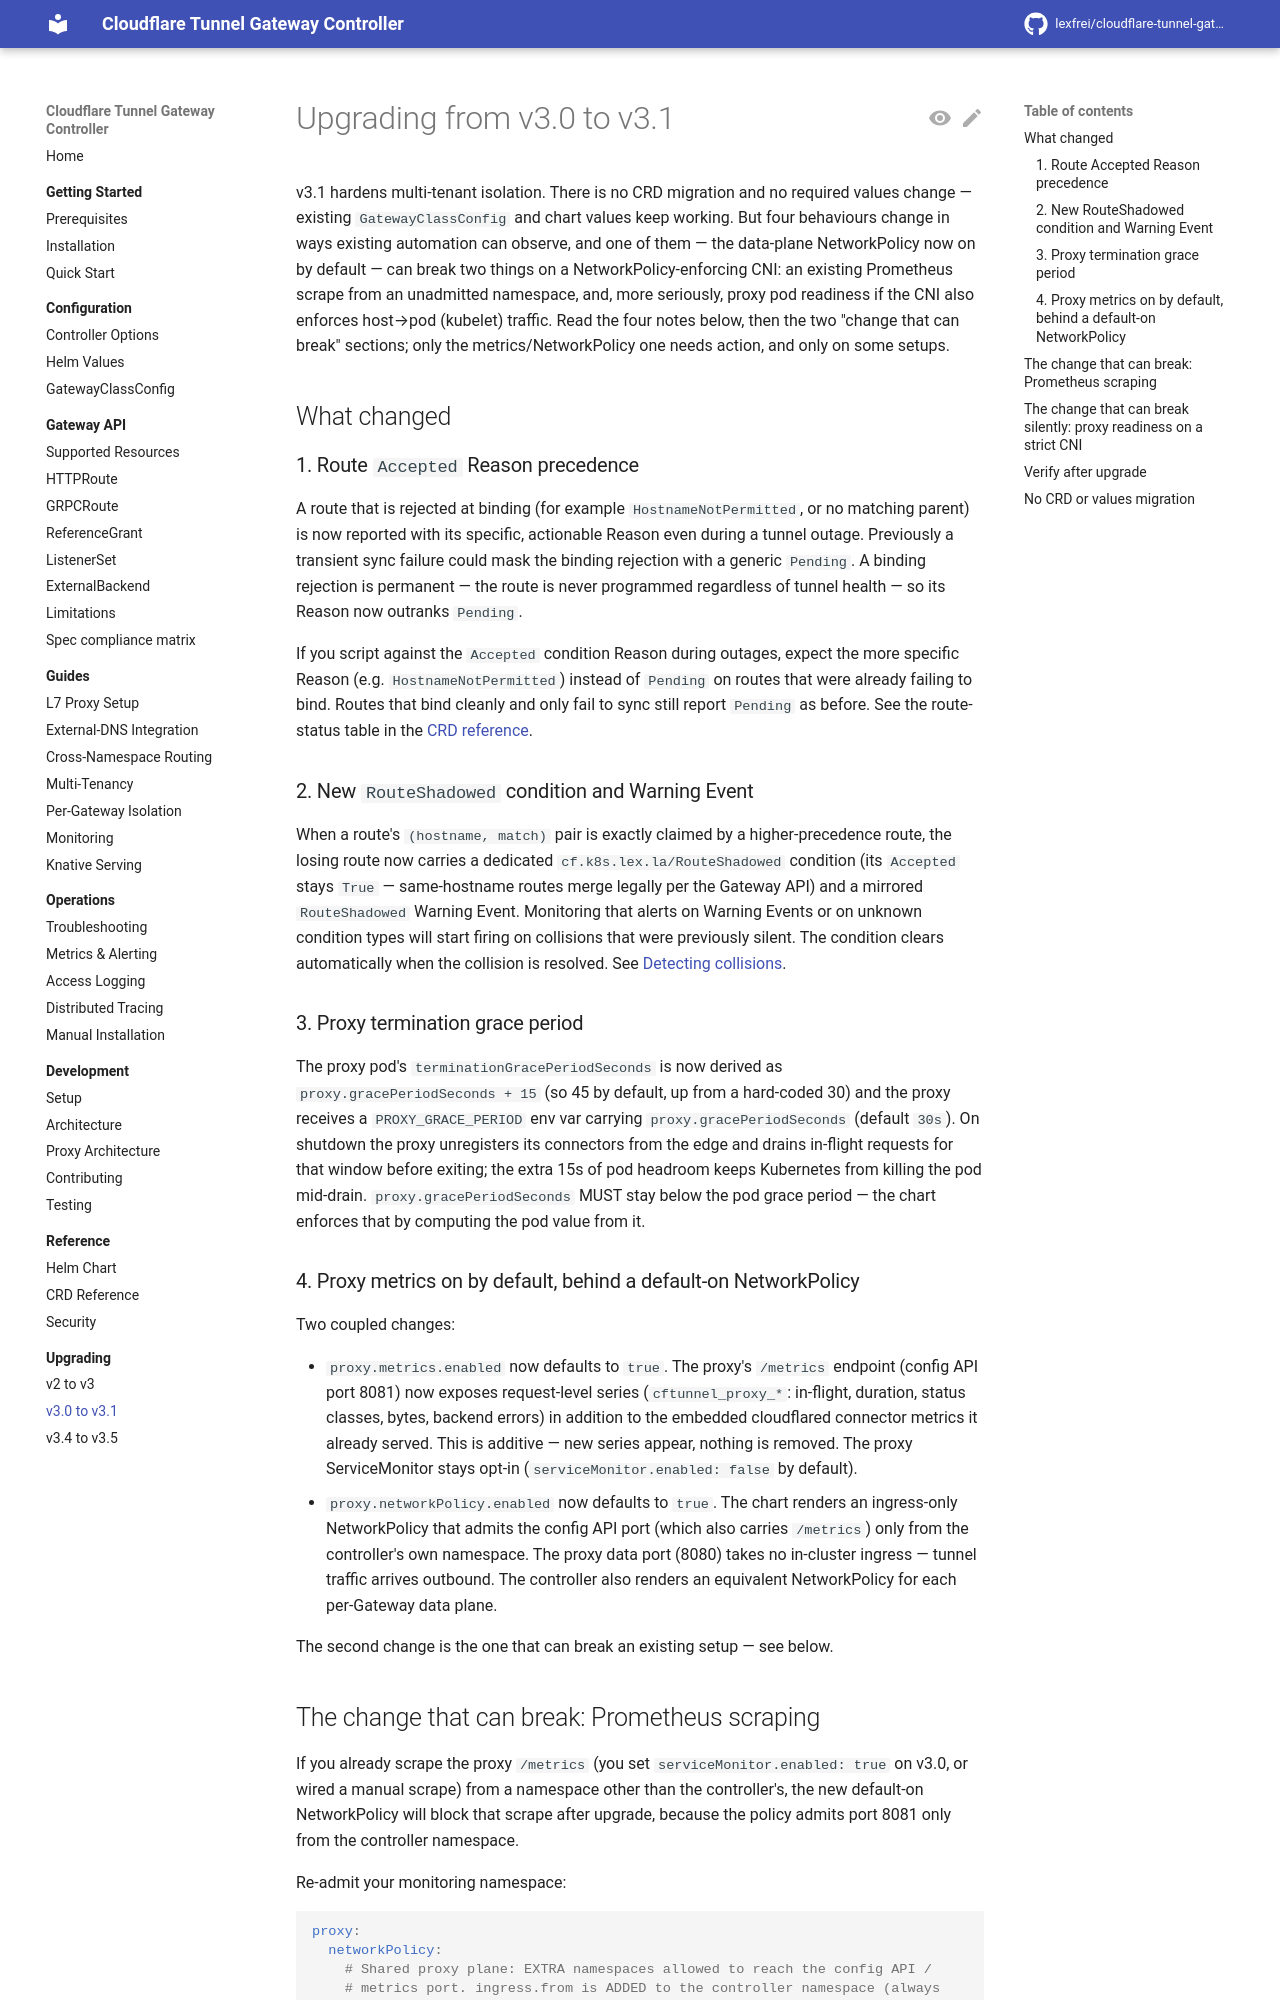

repository: lexfrei/cloudflare-tunnel-gateway-controller · page: 3.5.0/upgrading/v3-to-v3.1/index.html · generator: mkdocs

# Upgrading from v3.0 or v3.1 to v3.2

v3.2 hardens multi-tenant isolation. It adds one CRD, `GatewayConfig`, which you apply by hand before upgrading. It is built against Gateway API v1.6 rather than v1.5, and an install that manages RBAC by hand needs new ClusterRole rules; the two sections after the CRD step cover both. Existing `GatewayClassConfig` objects and chart values keep working, and most installs need no values change. Two setups do, and the sections below name the edit: a CNI that enforces host→pod traffic, and an install that already set `proxy.networkPolicy.enabled: true` and relied on its egress restriction. Four behaviours change in ways existing automation can observe. The one that can break a working setup is the data-plane NetworkPolicy, now on by default: on a CNI that also enforces host→pod (kubelet) traffic it takes proxy pod readiness down. The same policy limits the new proxy `/metrics` endpoint to the controller namespace, and an install that already enabled it gets a policy with a different shape. Read the four notes below, then the sections after them.

## Do this first: apply the GatewayConfig CRD

v3.2 adds the namespaced `GatewayConfig` CRD for per-Gateway data planes, and the controller now always runs a reconciler that watches it. Helm installs the chart's `crds/` files only on the first `helm install` and never touches them on upgrade, so an upgraded cluster does not have it. Apply it once before upgrading:

```bash
kubectl apply --filename https://raw.githubusercontent.com/lexfrei/cloudflare-tunnel-gateway-controller/master/charts/cloudflare-tunnel-gateway-controller/crds/cf.k8s.lex.la_gatewayconfigs.yaml
```

The `GatewayClassConfig` CRD gains no fields in v3.2 and needs nothing. See [CRD upgrades](index.md#crd-upgrades) for the general rule.

## Move to a Gateway API v1.6 bundle

v3.0 and v3.1 are built against Gateway API v1.5, v3.2 against v1.6. The GatewayClass `SupportedVersion` condition compares the `major.minor` of the installed Gateway API CRD bundle with that version. A v3.2 controller on a v1.5.x bundle keeps running, but reports `SupportedVersion=False` with reason `UnsupportedVersion`. Apply the `standard-install.yaml` asset of a v1.6.x Gateway API release, for example [v1.6.0](https://github.com/kubernetes-sigs/gateway-api/releases/tag/v1.6.0), or its `experimental-install.yaml` if you run the experimental channel: applying the standard bundle over experimental CRDs removes the experimental fields from their schema, and the apiserver then prunes those fields. Do it before you switch the controller image, or restart the controller afterwards. The controller does not watch the Gateway API CRDs, so it recomputes `SupportedVersion` only when it next reconciles the GatewayClass. A v3.0 or v3.1 controller runs the same comparison against v1.5, so it reports `UnsupportedVersion` on a v1.6 bundle.

## Manual (non-Helm) installs: update the ClusterRole first

A Helm upgrade brings the new rules with the chart. If you keep RBAC by hand, apply the rules from the v3.2.0 [`deploy/rbac/role.yaml`](https://github.com/lexfrei/cloudflare-tunnel-gateway-controller/blob/v3.2.0/deploy/rbac/role.yaml) before you switch the controller image.

Coming from v3.0, the rule v3.1 changed applies too: the controller manages the `gateway-exists` finalizer on GatewayClass, which needs `update` and `patch` on `gatewayclasses`. Without them, every reconcile of a GatewayClass that a Gateway uses fails with `Forbidden` when it tries to add the finalizer, and that class's status conditions stop being updated.

v3.2 adds these rules:

- `gatewayconfigs` (`cf.k8s.lex.la`): `get`, `list`, `watch`.
- `networkpolicies` (`networking.k8s.io`) and `horizontalpodautoscalers` (`autoscaling`): `get`, `list`, `watch`, `create`, `update`, `delete`.
- `services`: `create`, `update`, `delete`, on top of the read verbs it already had.
- `deployments` (`apps`): `create`, `update`, `delete`, on top of `get`, `list`, `watch` and `patch`.
- `secrets`: `create`.

The controller watches `GatewayConfig`, `NetworkPolicy` and `HorizontalPodAutoscaler` objects from startup, whether or not any Gateway opts into a per-Gateway data plane, so the read rules apply to every install. The write verbs are for the objects the controller renders for per-Gateway data planes.

The v3.2 `deploy/controller/deployment.yaml` also gains two settings. The `--proxy-image` flag names the image for per-Gateway proxy Deployments; without it, a Gateway whose `GatewayConfig` sets no `spec.image` is not rendered: it reports `Accepted=False` with reason `InvalidParameters`, and a Warning Event names the missing flag. The `CONTROLLER_NAMESPACE` env var passes the pod's namespace through the downward API; without it the controller reads the namespace from the service account volume, and falls back to `default` when that volume is not mounted.

## What changed

### 1. Route `Accepted` Reason precedence

A route that is rejected at binding (for example `HostnameNotPermitted`, or no matching parent) is now reported with its specific, actionable Reason even during a tunnel outage. Previously a transient sync failure could mask the binding rejection with a generic `Pending`. A binding rejection is permanent — the route is never programmed regardless of tunnel health — so its Reason now outranks `Pending`.

If you script against the `Accepted` condition Reason during outages, expect the more specific Reason (e.g. `HostnameNotPermitted`) instead of `Pending` on routes that were already failing to bind. Routes that bind cleanly and only fail to sync still report `Pending` as before. See the route-status table in the [CRD reference](../reference/crd-reference.md).

### 2. New `RouteShadowed` condition and Warning Event

When a route's `(hostname, match)` pair is exactly claimed by a higher-precedence route, the losing route now carries a dedicated `cf.k8s.lex.la/RouteShadowed` condition (its `Accepted` stays `True` — same-hostname routes merge legally per the Gateway API) and a mirrored `RouteShadowed` Warning Event. Monitoring that alerts on Warning Events or on unknown condition types will start firing on collisions that were previously silent. The condition clears automatically when the collision is resolved. See [Detecting collisions](../guides/multi-tenancy.md#detecting-collisions).
